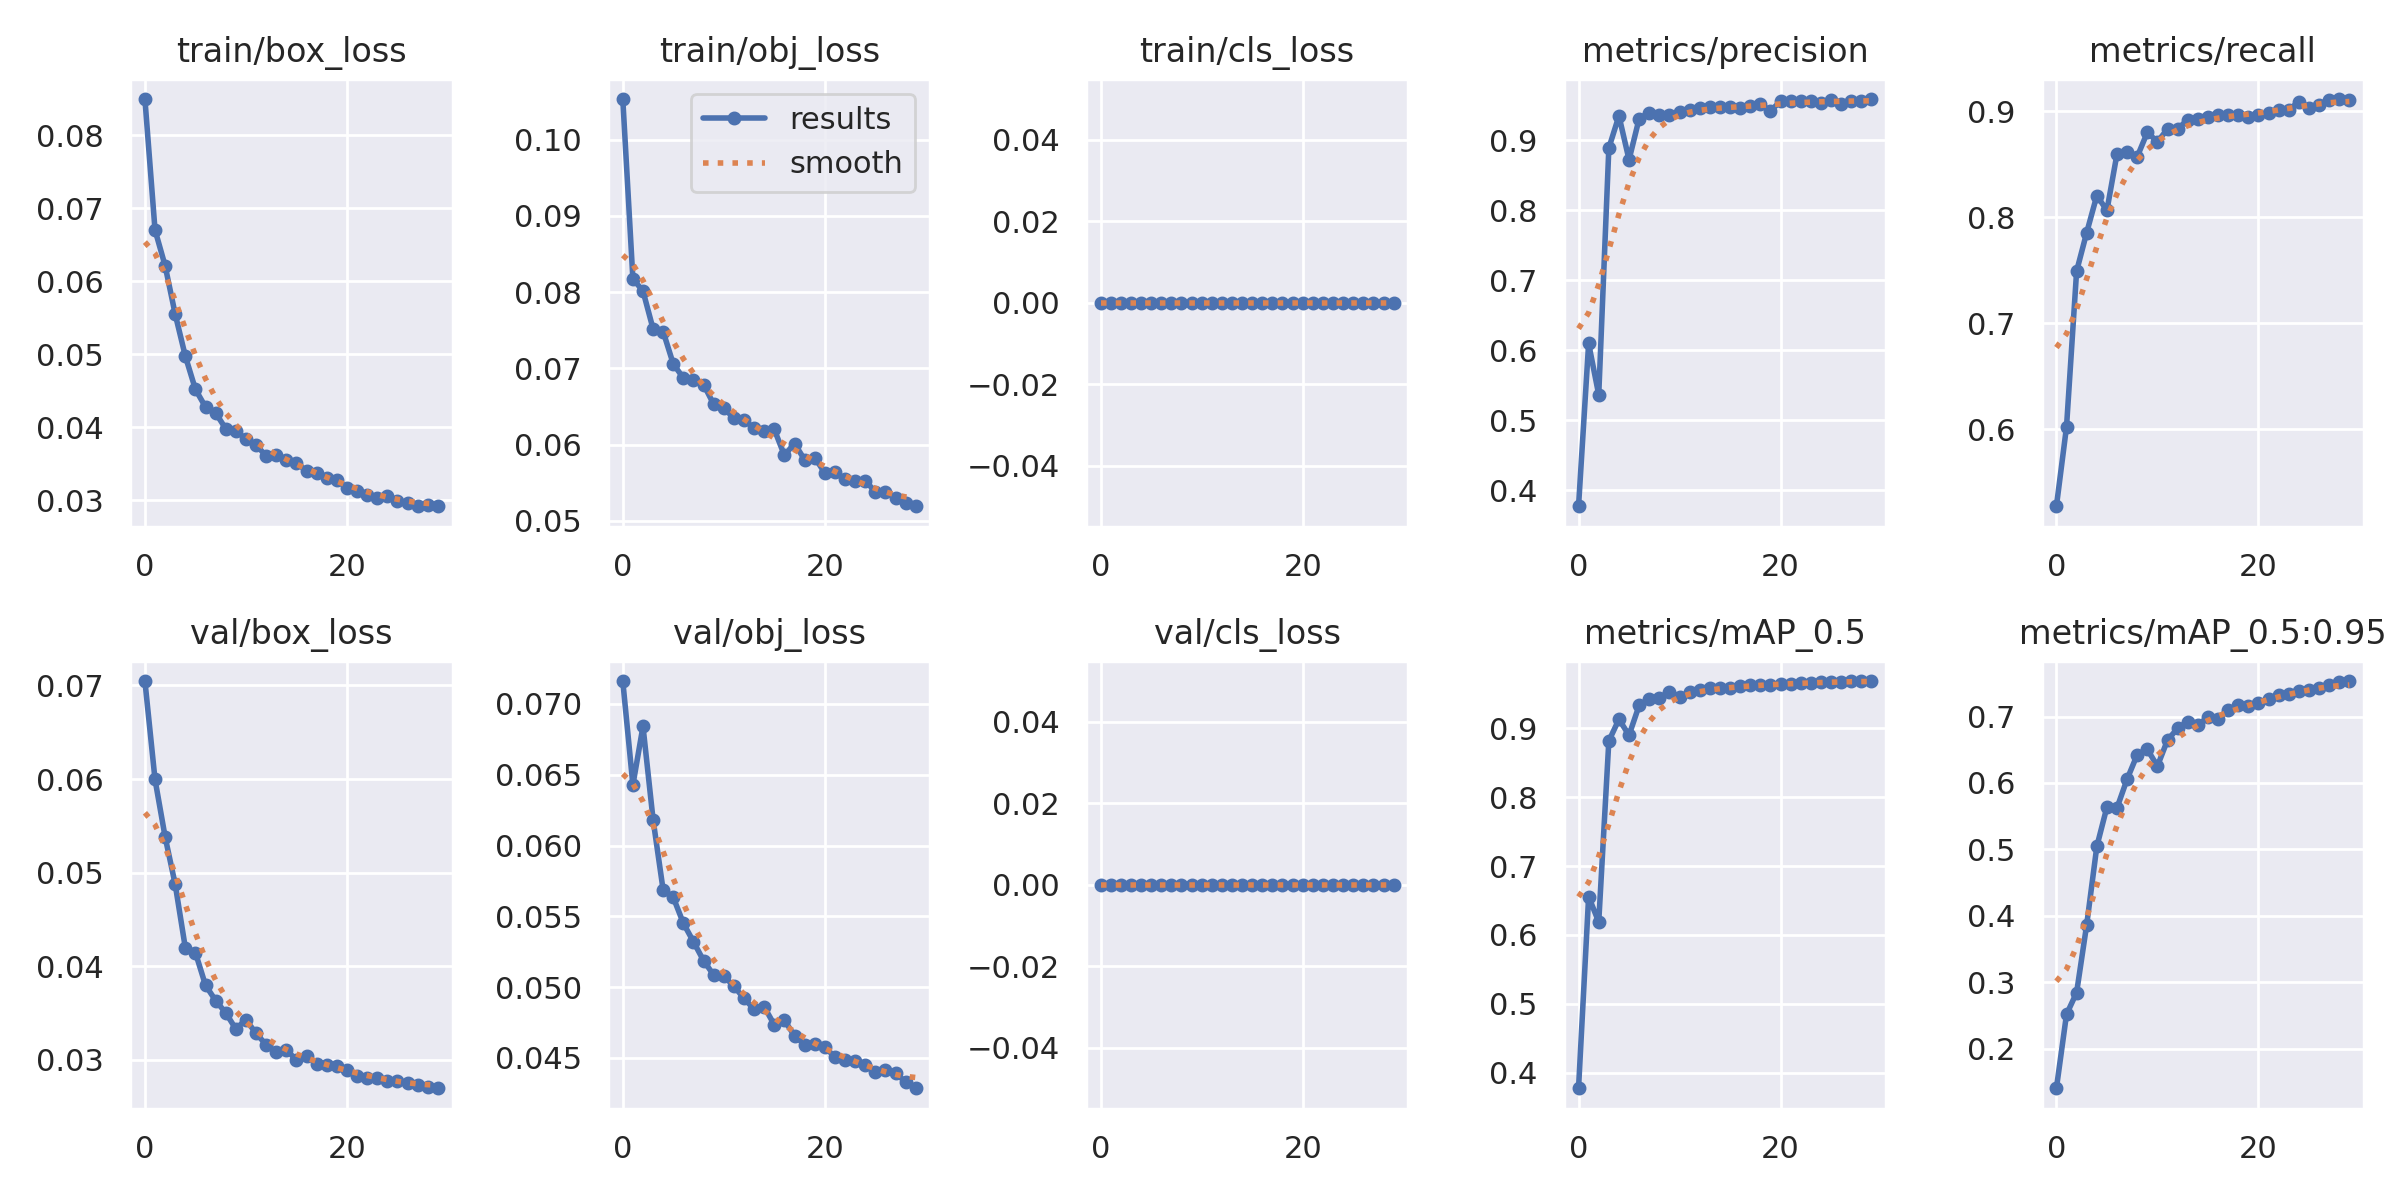

The table this chart was drawn from, first rows:
epoch, train/box_loss, train/obj_loss, train/cls_loss, metrics/precision, metrics/recall, metrics/mAP_0.5, metrics/mAP_0.5:0.95, val/box_loss, val/obj_loss, val/cls_loss, x/lr0, x/lr1, x/lr2
0, 0.08499, 0.1053, 0, 0.377, 0.5272, 0.3775, 0.1409, 0.07047, 0.07162, 0, 0.07032, 0.003298, 0.003298
1, 0.06704, 0.08175, 0, 0.6096, 0.6022, 0.6556, 0.2519, 0.05996, 0.06427, 0, 0.0401, 0.006413, 0.006413
2, 0.06213, 0.08016, 0, 0.5364, 0.7492, 0.6188, 0.2848, 0.05382, 0.06842, 0, 0.009658, 0.009307, 0.009307
3, 0.05548, 0.07518, 0, 0.8888, 0.7857, 0.8815, 0.387, 0.04874, 0.06182, 0, 0.00901, 0.00901, 0.00901
4, 0.04974, 0.07482, 0, 0.9349, 0.8205, 0.9129, 0.5045, 0.04197, 0.05683, 0, 0.00901, 0.00901, 0.00901
5, 0.04518, 0.07057, 0, 0.8722, 0.8066, 0.8899, 0.5638, 0.04145, 0.05633, 0, 0.00868, 0.00868, 0.00868
6, 0.04276, 0.06875, 0, 0.9308, 0.86, 0.9331, 0.5627, 0.03796, 0.05451, 0, 0.00835, 0.00835, 0.00835
7, 0.04195, 0.06851, 0, 0.9395, 0.8614, 0.9425, 0.6058, 0.03633, 0.0532, 0, 0.00802, 0.00802, 0.00802
8, 0.03979, 0.06789, 0, 0.9355, 0.8572, 0.9444, 0.6425, 0.03502, 0.05186, 0, 0.00769, 0.00769, 0.00769
9, 0.03948, 0.0653, 0, 0.9354, 0.8802, 0.9525, 0.6506, 0.03329, 0.05085, 0, 0.00736, 0.00736, 0.00736
10, 0.03838, 0.06483, 0, 0.9411, 0.8713, 0.9459, 0.6254, 0.03429, 0.05078, 0, 0.00703, 0.00703, 0.00703
11, 0.03758, 0.06345, 0, 0.9431, 0.8834, 0.9522, 0.6646, 0.03282, 0.05006, 0, 0.0067, 0.0067, 0.0067
12, 0.03604, 0.0633, 0, 0.9456, 0.8837, 0.9557, 0.6822, 0.03163, 0.0492, 0, 0.00637, 0.00637, 0.00637
13, 0.03623, 0.06212, 0, 0.9479, 0.8919, 0.9584, 0.6924, 0.03081, 0.04844, 0, 0.00604, 0.00604, 0.00604
14, 0.03547, 0.06175, 0, 0.947, 0.8928, 0.9582, 0.6868, 0.03109, 0.04861, 0, 0.00571, 0.00571, 0.00571
15, 0.03506, 0.06199, 0, 0.9478, 0.8944, 0.9587, 0.6991, 0.02996, 0.04734, 0, 0.00538, 0.00538, 0.00538
16, 0.03402, 0.05861, 0, 0.9455, 0.8968, 0.9614, 0.6969, 0.03044, 0.04765, 0, 0.00505, 0.00505, 0.00505
17, 0.03373, 0.06015, 0, 0.9494, 0.8962, 0.9621, 0.7105, 0.02958, 0.04657, 0, 0.00472, 0.00472, 0.00472
18, 0.03308, 0.05803, 0, 0.9514, 0.8967, 0.9633, 0.717, 0.02941, 0.04593, 0, 0.00439, 0.00439, 0.00439
19, 0.03268, 0.0583, 0, 0.942, 0.8946, 0.9621, 0.7161, 0.02929, 0.04598, 0, 0.00406, 0.00406, 0.00406
20, 0.03169, 0.05631, 0, 0.9556, 0.8969, 0.9648, 0.7204, 0.02889, 0.04576, 0, 0.00373, 0.00373, 0.00373
21, 0.03129, 0.05636, 0, 0.9565, 0.8985, 0.9648, 0.7268, 0.02828, 0.04506, 0, 0.0034, 0.0034, 0.0034
22, 0.03075, 0.0555, 0, 0.9556, 0.9017, 0.9649, 0.7328, 0.02805, 0.04484, 0, 0.00307, 0.00307, 0.00307
23, 0.03032, 0.05521, 0, 0.9559, 0.9012, 0.9658, 0.7345, 0.02803, 0.0448, 0, 0.00274, 0.00274, 0.00274
24, 0.03061, 0.05528, 0, 0.9539, 0.9093, 0.9668, 0.7382, 0.02774, 0.04448, 0, 0.00241, 0.00241, 0.00241
25, 0.02994, 0.05382, 0, 0.9578, 0.9035, 0.9678, 0.7395, 0.02772, 0.04397, 0, 0.00208, 0.00208, 0.00208
26, 0.02963, 0.05378, 0, 0.952, 0.9064, 0.9665, 0.7433, 0.02749, 0.04417, 0, 0.00175, 0.00175, 0.00175
27, 0.0292, 0.05305, 0, 0.9557, 0.9112, 0.9682, 0.7469, 0.02731, 0.04392, 0, 0.00142, 0.00142, 0.00142
28, 0.02927, 0.05241, 0, 0.9565, 0.9117, 0.9683, 0.7515, 0.02711, 0.04331, 0, 0.00109, 0.00109, 0.00109
29, 0.02915, 0.05192, 0, 0.9589, 0.9109, 0.9685, 0.7534, 0.02696, 0.04285, 0, 0.00076, 0.00076, 0.00076
